Image classification data set "datasets" (aamnarifa/Wheat-Diseases-Detection on GitHub). Class labels (5): black point, fusarium foot rot, healthy leaf, leaf blight, wheat blast.

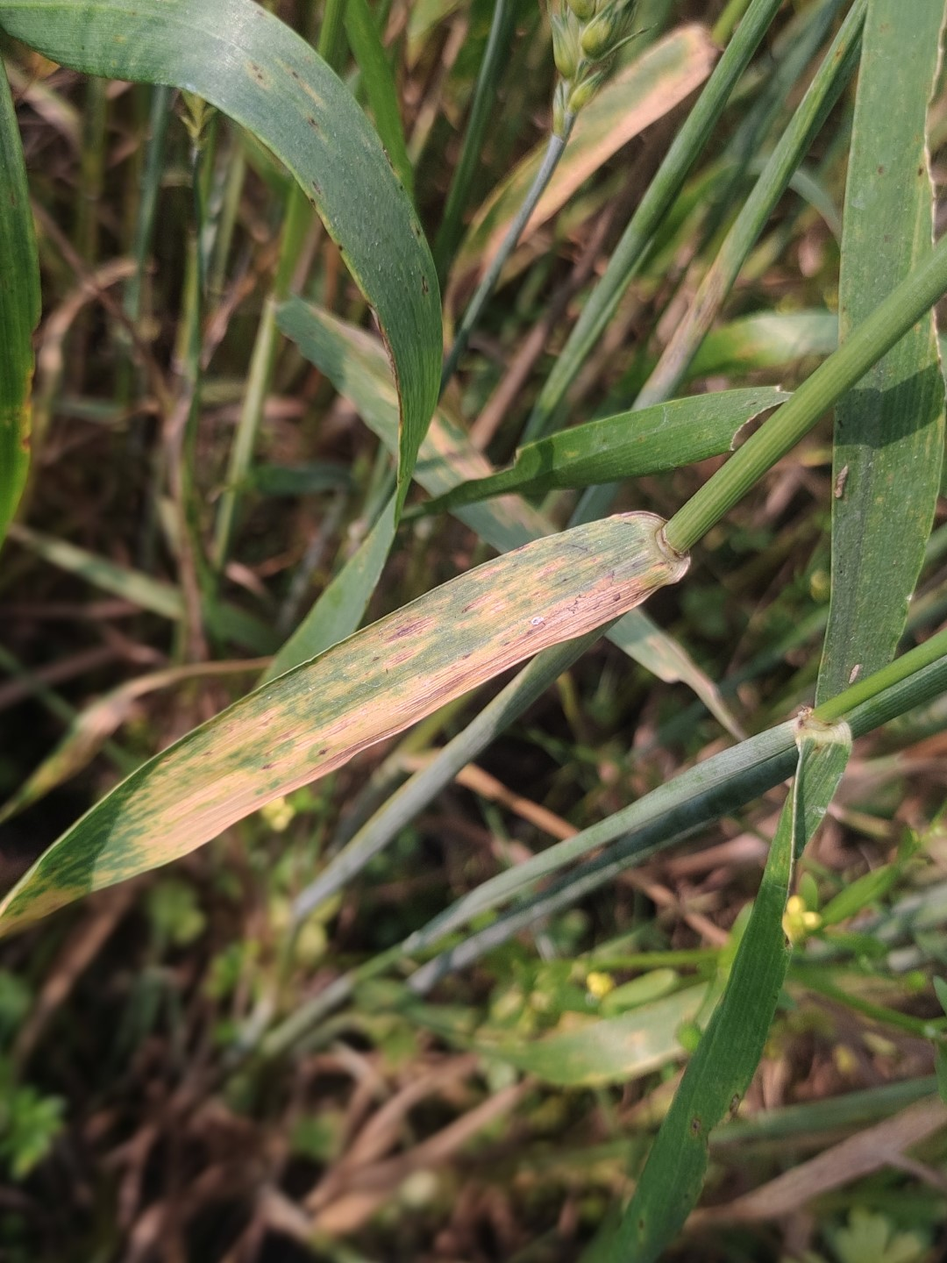
Label: leaf blight

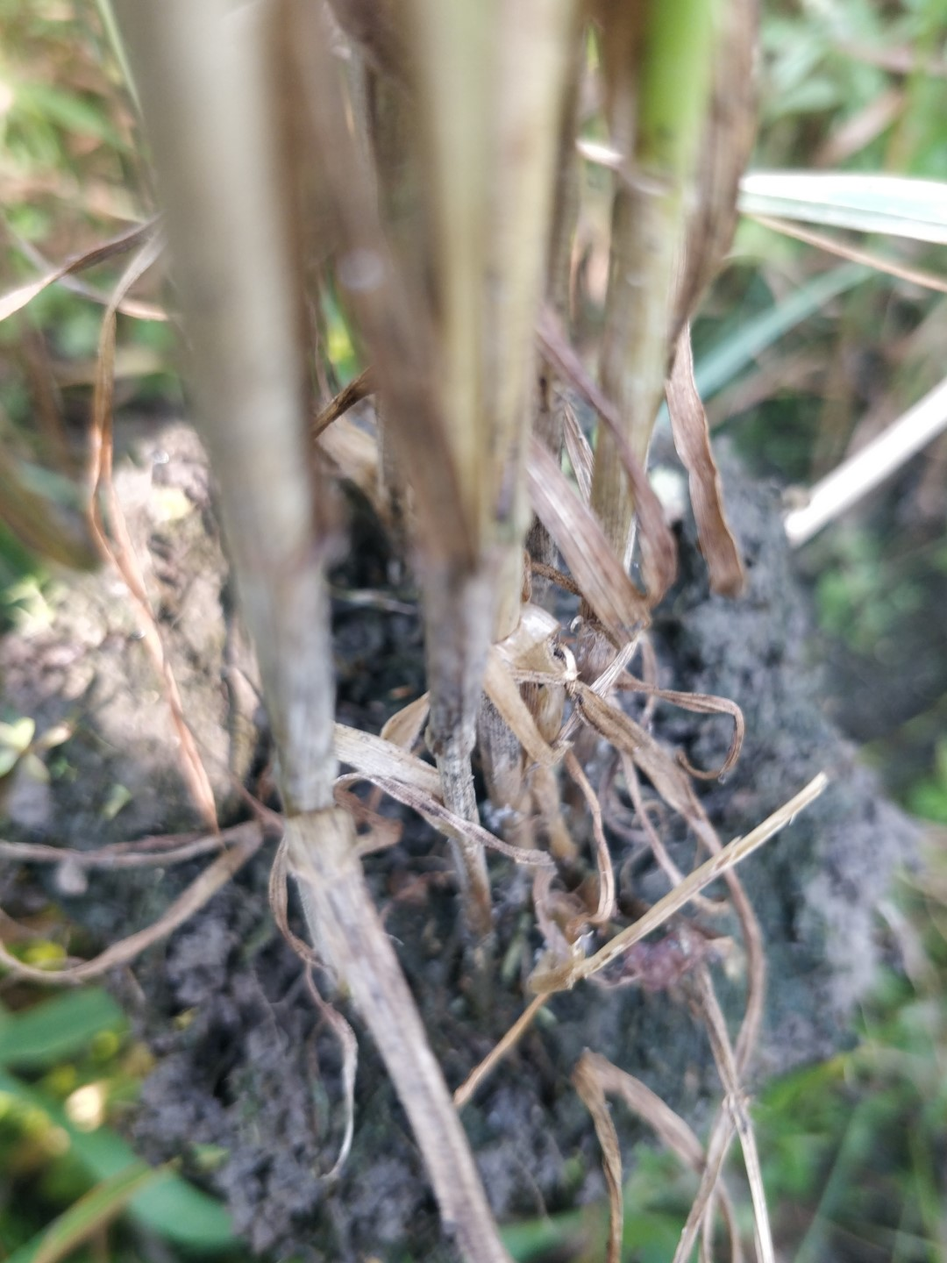
Label: fusarium foot rot

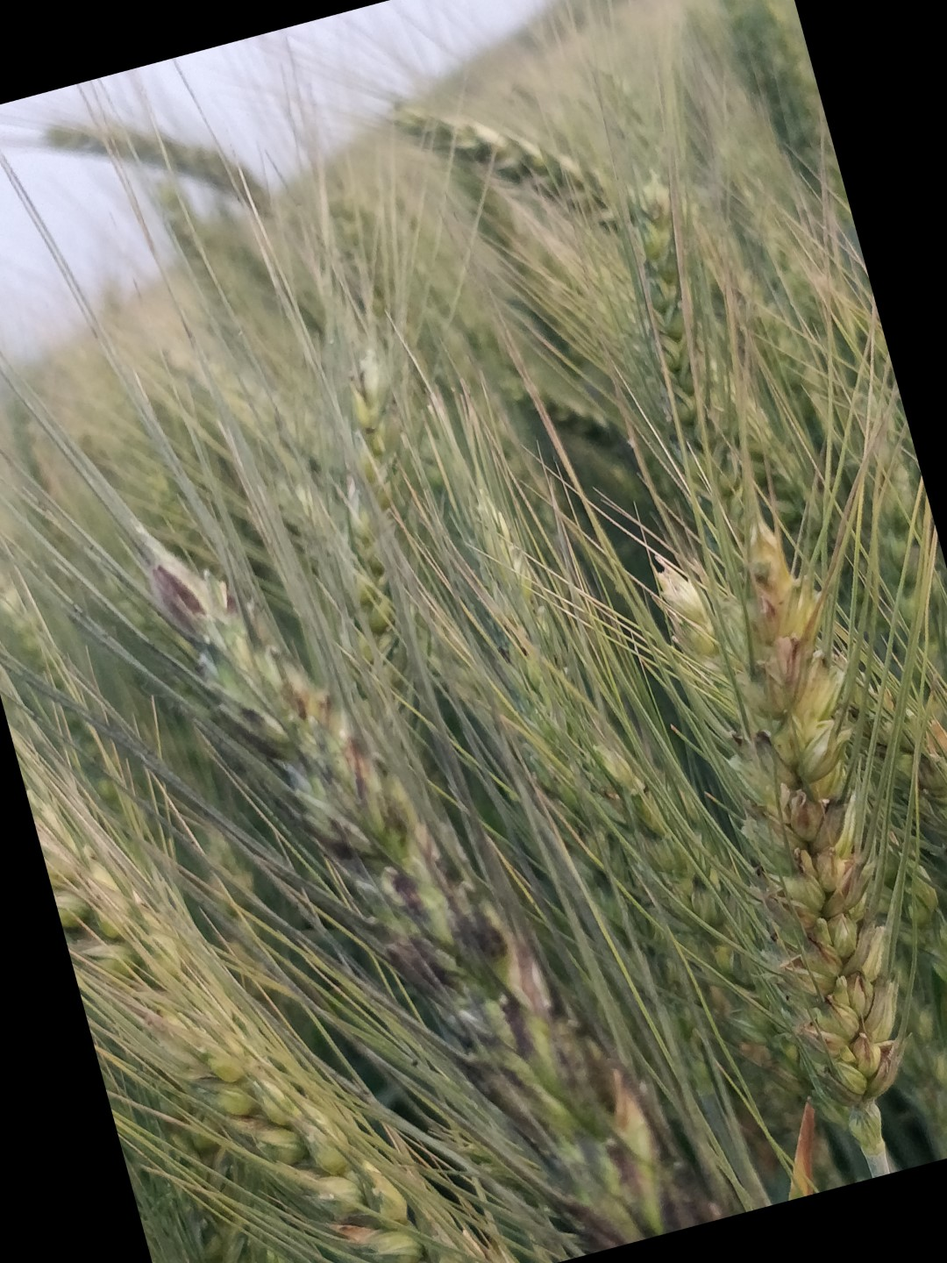
Label: black point

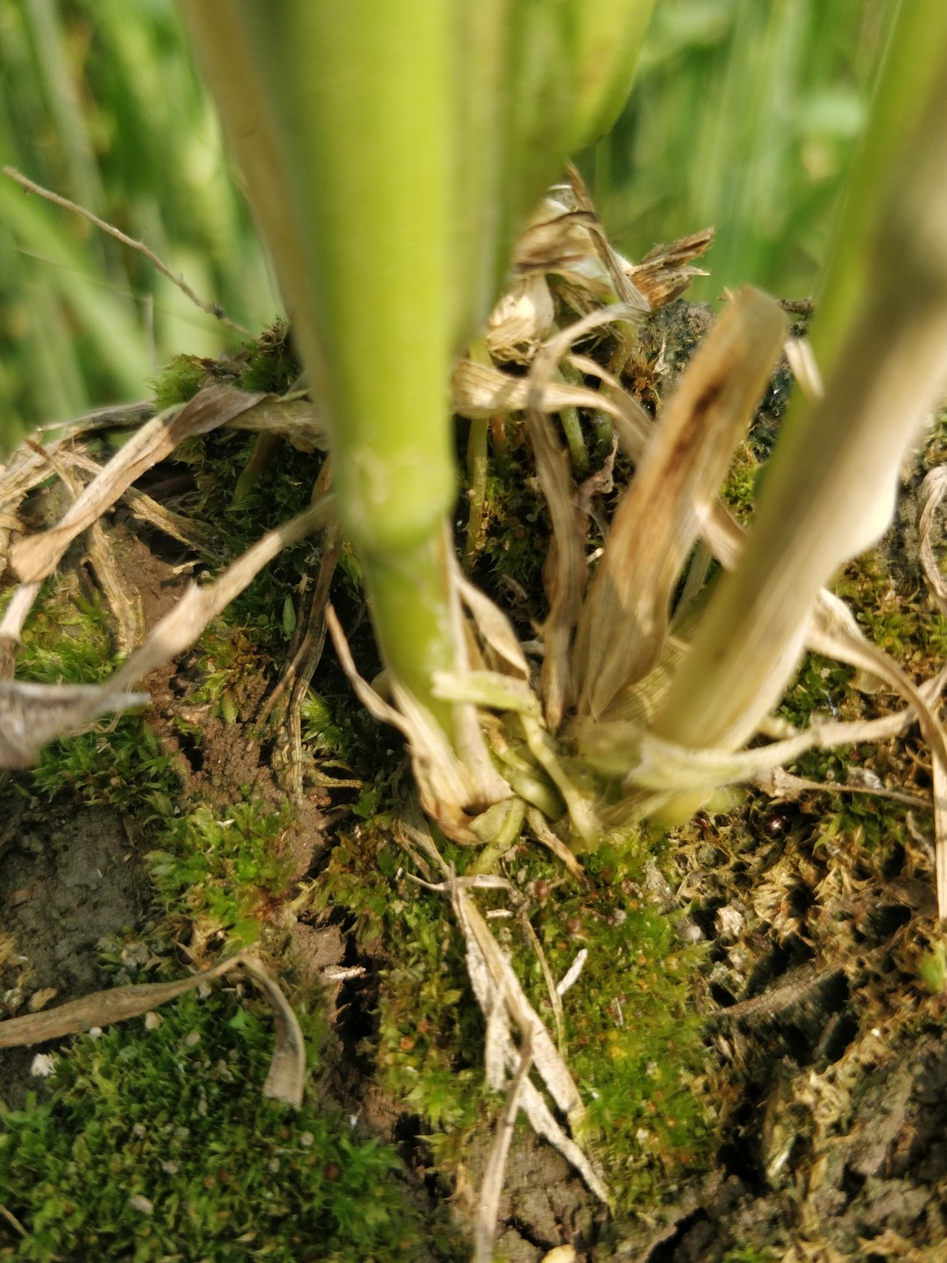
Label: healthy leaf

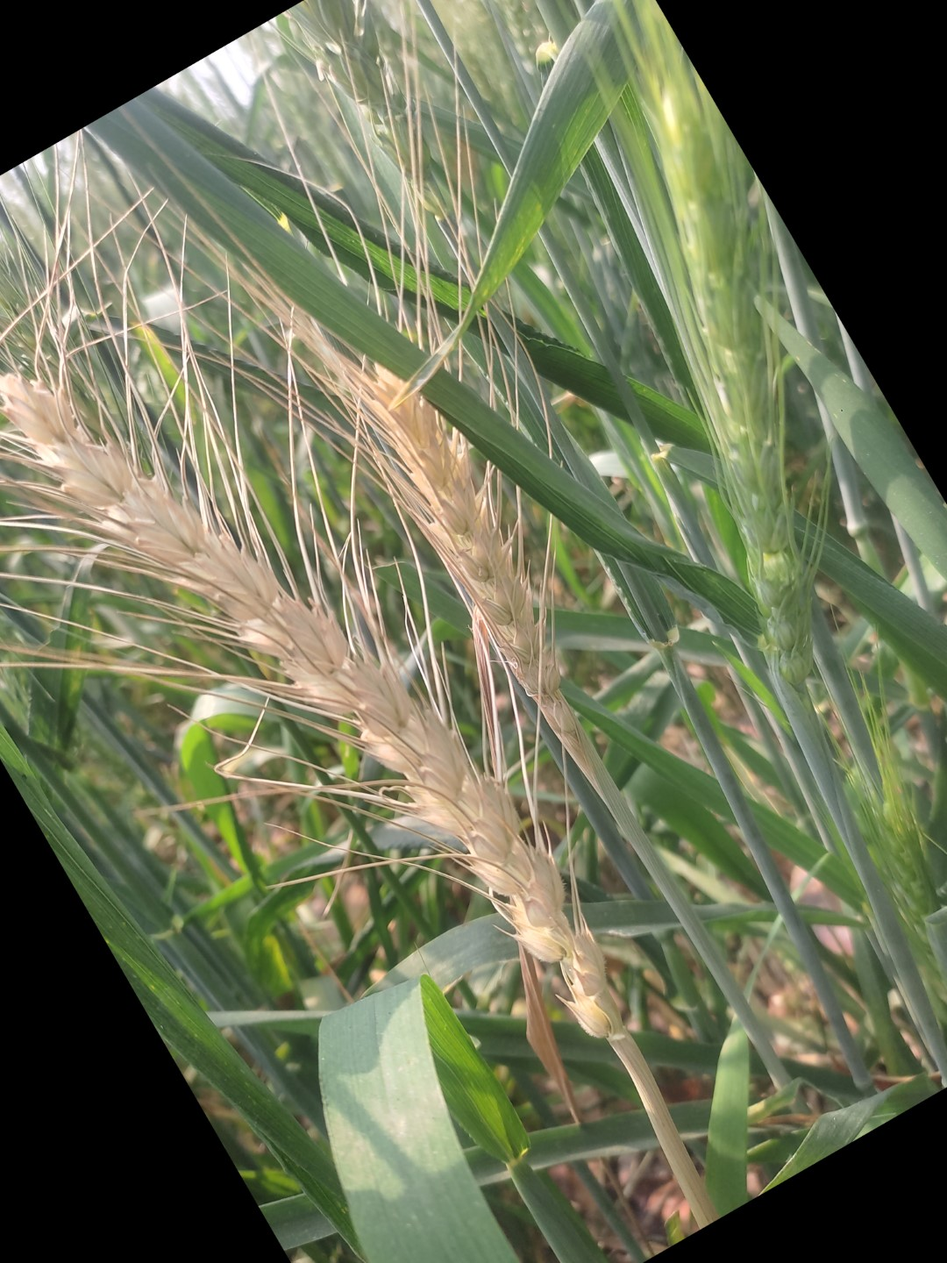
Label: wheat blast

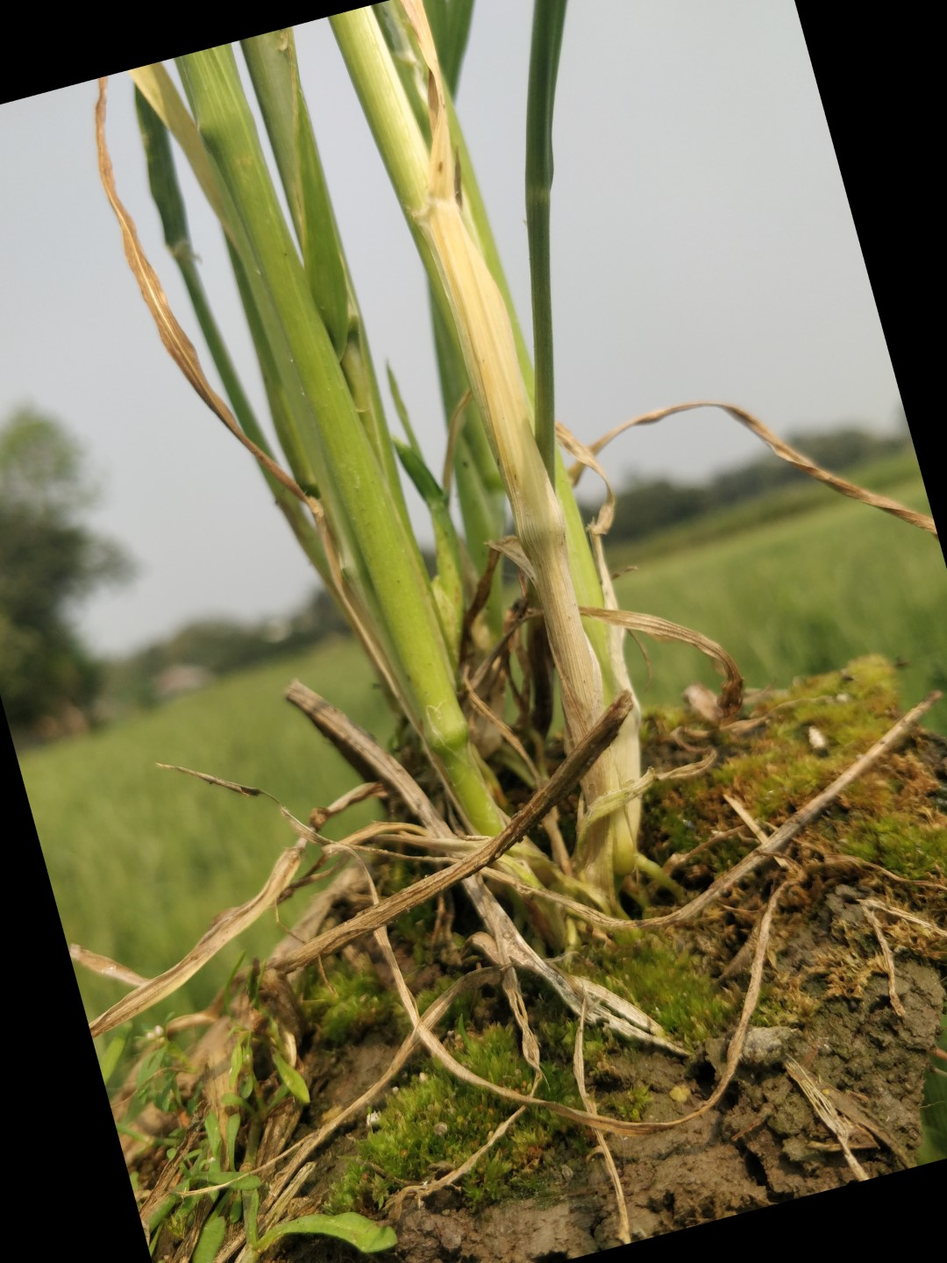
Label: healthy leaf
